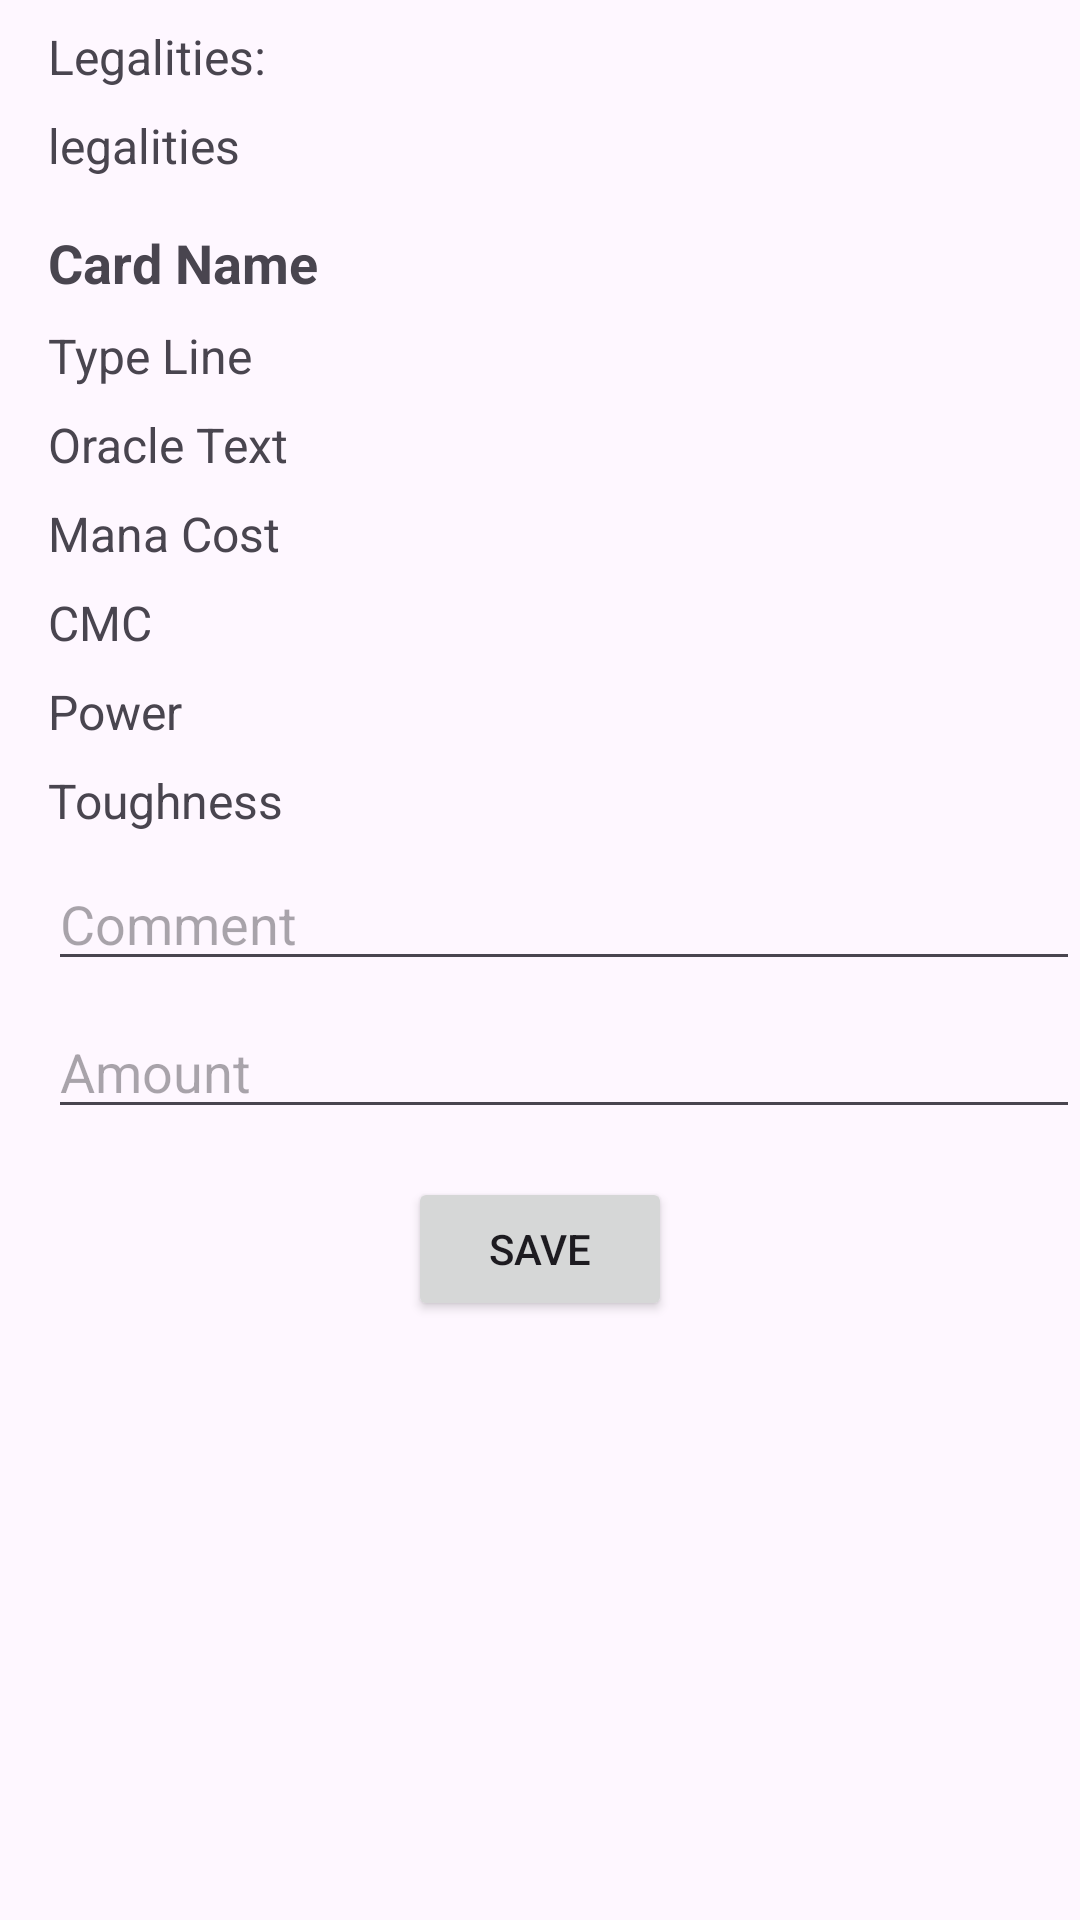

Android layout source for this screen:
<!-- AndroidManifest.xml: application theme Theme.MTGdeckbuilder -->
<!-- res/layout/activity_deck_card_details.xml -->
<?xml version="1.0" encoding="utf-8"?>
<ScrollView xmlns:android="http://schemas.android.com/apk/res/android"
    xmlns:app="http://schemas.android.com/apk/res-auto"
    xmlns:tools="http://schemas.android.com/tools"
    android:layout_width="match_parent"
    android:layout_height="match_parent">

    <LinearLayout
        android:layout_width="match_parent"
        android:layout_height="wrap_content"
        tools:context=".DeckCardDetailsActivity"
        android:orientation="vertical"
        android:weightSum="3">

        <LinearLayout
            android:layout_width="match_parent"
            android:layout_height="0dp"
            android:layout_weight="1">

            <ImageView
                android:id="@+id/card_image"
                android:layout_width="wrap_content"
                android:layout_height="match_parent" />

            <LinearLayout
                android:layout_width="wrap_content"
                android:layout_height="match_parent"
                android:orientation="vertical">

                <TextView
                    android:id="@+id/legalitiesTitle"
                    android:layout_width="match_parent"
                    android:layout_height="wrap_content"
                    android:text="Legalities: "
                    android:textSize="16sp"
                    android:layout_marginTop="8dp"
                    android:layout_marginStart="16dp"/>

                <androidx.core.widget.NestedScrollView
                    android:layout_width="match_parent"
                    android:layout_height="wrap_content"
                    android:layout_marginStart="16dp">

                    <TextView
                        android:id="@+id/txtLegalities"
                        android:layout_width="match_parent"
                        android:layout_height="wrap_content"
                        android:text="legalities"
                        android:textSize="16sp"
                        android:layout_marginTop="8dp"/>

                </androidx.core.widget.NestedScrollView>

            </LinearLayout>

        </LinearLayout>

        <LinearLayout
            android:layout_width="match_parent"
            android:layout_height="0dp"
            android:layout_weight="2"
            android:orientation="vertical">

            <TextView
                android:id="@+id/txtCardName"
                android:layout_width="wrap_content"
                android:layout_height="wrap_content"
                android:text="Card Name"
                android:textSize="18sp"
                android:textStyle="bold"
                android:layout_marginTop="16dp"
                android:layout_marginStart="16dp" />

            <TextView
                android:id="@+id/txtCardTypeLine"
                android:layout_width="wrap_content"
                android:layout_height="wrap_content"
                android:text="Type Line"
                android:textSize="16sp"
                android:layout_marginTop="8dp"
                android:layout_marginStart="16dp"/>

            <TextView
                android:id="@+id/txtCardOracleText"
                android:layout_width="wrap_content"
                android:layout_height="wrap_content"
                android:text="Oracle Text"
                android:textSize="16sp"
                android:layout_marginTop="8dp"
                android:layout_marginStart="16dp"/>

            <TextView
                android:id="@+id/txtCardManaCost"
                android:layout_width="wrap_content"
                android:layout_height="wrap_content"
                android:text="Mana Cost"
                android:textSize="16sp"
                android:layout_marginTop="8dp"
                android:layout_marginStart="16dp"/>

            <TextView
                android:id="@+id/txtCardCmc"
                android:layout_width="wrap_content"
                android:layout_height="wrap_content"
                android:text="CMC"
                android:textSize="16sp"
                android:layout_marginTop="8dp"
                android:layout_marginStart="16dp"/>

            <TextView
                android:id="@+id/txtCardPower"
                android:layout_width="wrap_content"
                android:layout_height="wrap_content"
                android:text="Power"
                android:textSize="16sp"
                android:layout_marginTop="8dp"
                android:layout_marginStart="16dp"/>

            <TextView
                android:id="@+id/txtCardToughness"
                android:layout_width="wrap_content"
                android:layout_height="wrap_content"
                android:text="Toughness"
                android:textSize="16sp"
                android:layout_marginTop="8dp"
                android:layout_marginStart="16dp"/>

            <EditText
                android:id="@+id/edtComment"
                android:layout_width="match_parent"
                android:layout_height="wrap_content"
                android:hint="Comment"
                android:layout_marginTop="8dp"
                android:layout_marginStart="16dp"/>

            <EditText
                android:id="@+id/edtAmount"
                android:layout_width="match_parent"
                android:layout_height="wrap_content"
                android:hint="Amount"
                android:inputType="number"
                android:layout_marginTop="8dp"
                android:layout_marginStart="16dp"/>

            <Button
                android:id="@+id/btnSave"
                android:layout_width="wrap_content"
                android:layout_height="wrap_content"
                android:text="Save"
                android:layout_marginTop="16dp"
                android:layout_gravity="center_horizontal" />

        </LinearLayout>
    </LinearLayout>
</ScrollView>
<!-- resources referenced by this layout -->
<resources>
  <style name="Theme.MTGdeckbuilder" parent="Base.Theme.MTGdeckbuilder" />
  <style name="Base.Theme.MTGdeckbuilder" parent="Theme.Material3.DayNight.NoActionBar">
          
          
      </style>
</resources>
